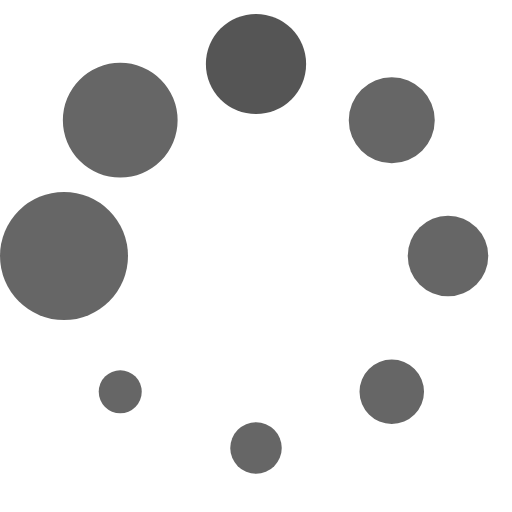
t = 0.00 s
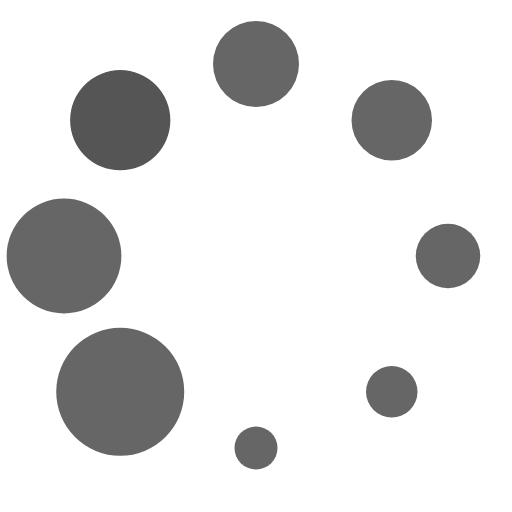
t = 0.13 s
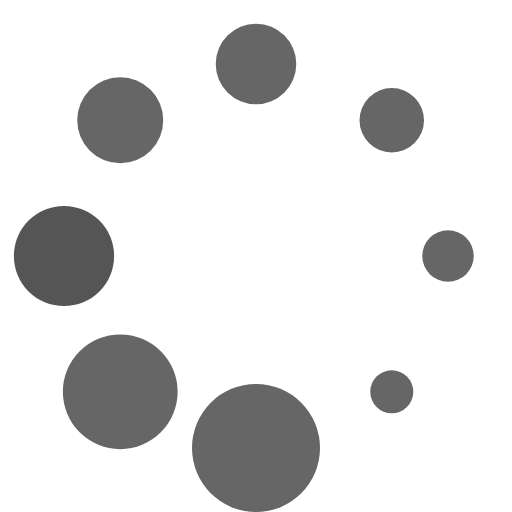
t = 0.23 s
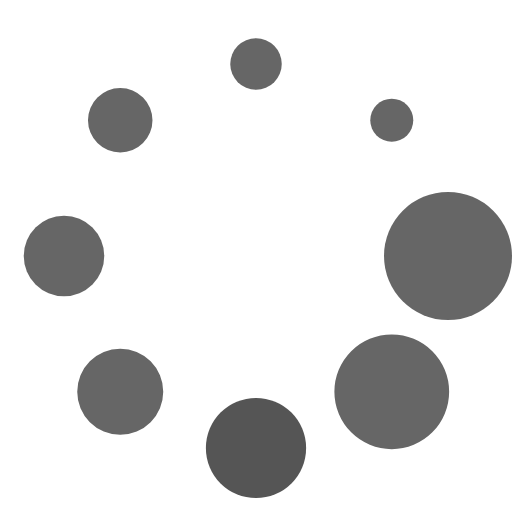
t = 0.36 s
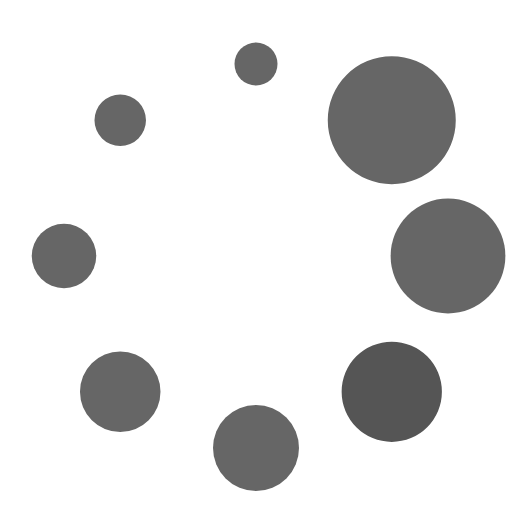
t = 0.49 s
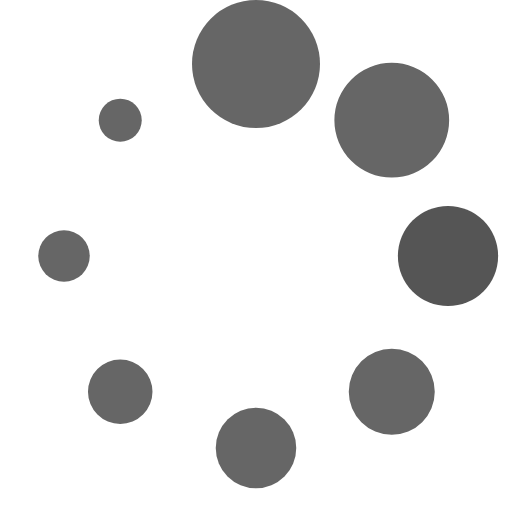
t = 0.59 s

The animated SVG that drew these frames (rendered in a browser with its animation timeline set to each time). Animation: 1 SMIL element (animateTransform=1); one cycle of 0.72 s, repeats indefinitely.

<?xml version="1.0" encoding="UTF-8" standalone="no"?><svg xmlns:svg="http://www.w3.org/2000/svg" xmlns="http://www.w3.org/2000/svg" xmlns:xlink="http://www.w3.org/1999/xlink" version="1.0" width="64px" height="64px" viewBox="0 0 128 128" xml:space="preserve"><rect x="0" y="0" width="100%" height="100%" fill="#FFFFFF" /><g><circle cx="16" cy="64" r="16" fill="#666666" fill-opacity="1"/><circle cx="16" cy="64" r="14.344" fill="#666666" fill-opacity="1" transform="rotate(45 64 64)"/><circle cx="16" cy="64" r="12.531" fill="#555555" fill-opacity="1" transform="rotate(90 64 64)"/><circle cx="16" cy="64" r="10.75" fill="#666666" fill-opacity="1" transform="rotate(135 64 64)"/><circle cx="16" cy="64" r="10.063" fill="#666666" fill-opacity="1" transform="rotate(180 64 64)"/><circle cx="16" cy="64" r="8.063" fill="#666666" fill-opacity="1" transform="rotate(225 64 64)"/><circle cx="16" cy="64" r="6.438" fill="#666666" fill-opacity="1" transform="rotate(270 64 64)"/><circle cx="16" cy="64" r="5.375" fill="#666666" fill-opacity="1" transform="rotate(315 64 64)"/><animateTransform attributeName="transform" type="rotate" values="0 64 64;315 64 64;270 64 64;225 64 64;180 64 64;135 64 64;90 64 64;45 64 64" calcMode="discrete" dur="720ms" repeatCount="indefinite"></animateTransform></g></svg>
